Run: headless pygame with SDL's dummy video driver; simulated clock (each Clock.tick advances the game by its frame time, no real sleeping); random seed 0; keys injected as events and as key.get_pressed() state; mouse plan: one left click at the window centre at the start of phase 2, then a move to the lower-right quarter at the start of phase 3.
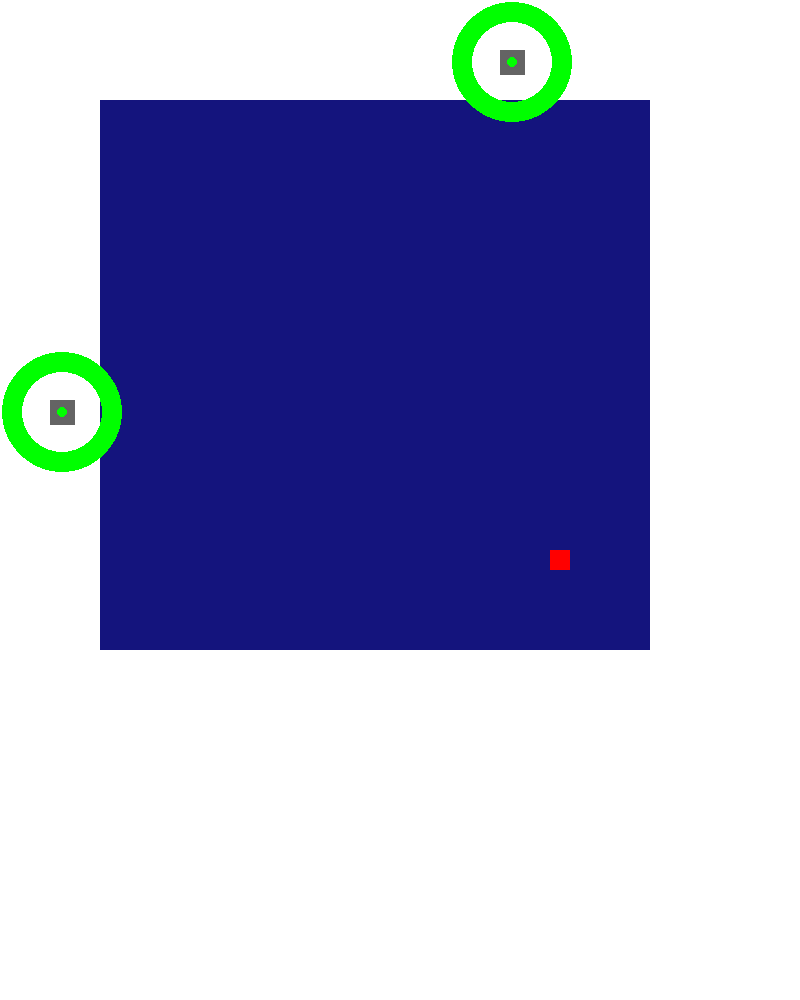
Frame 1 of 4 · flips 1–60 · no input
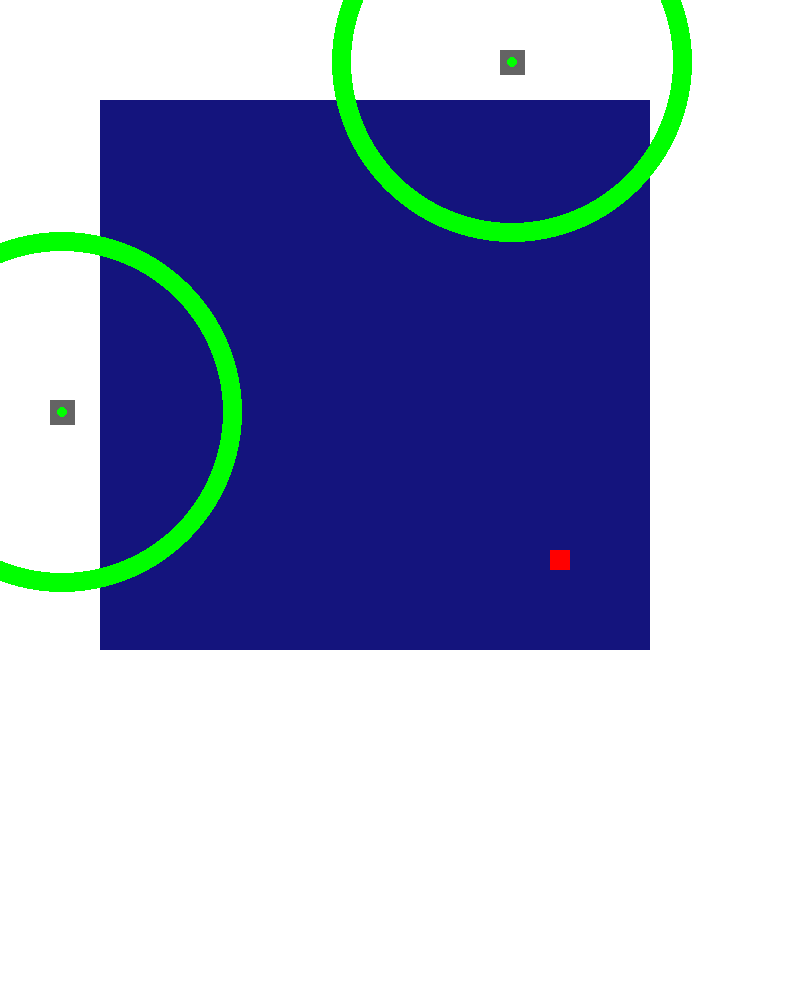
Frame 2 of 4 · flips 61–180 · clicked the window centre · tapped SPACE, RETURN · held RIGHT (→), D
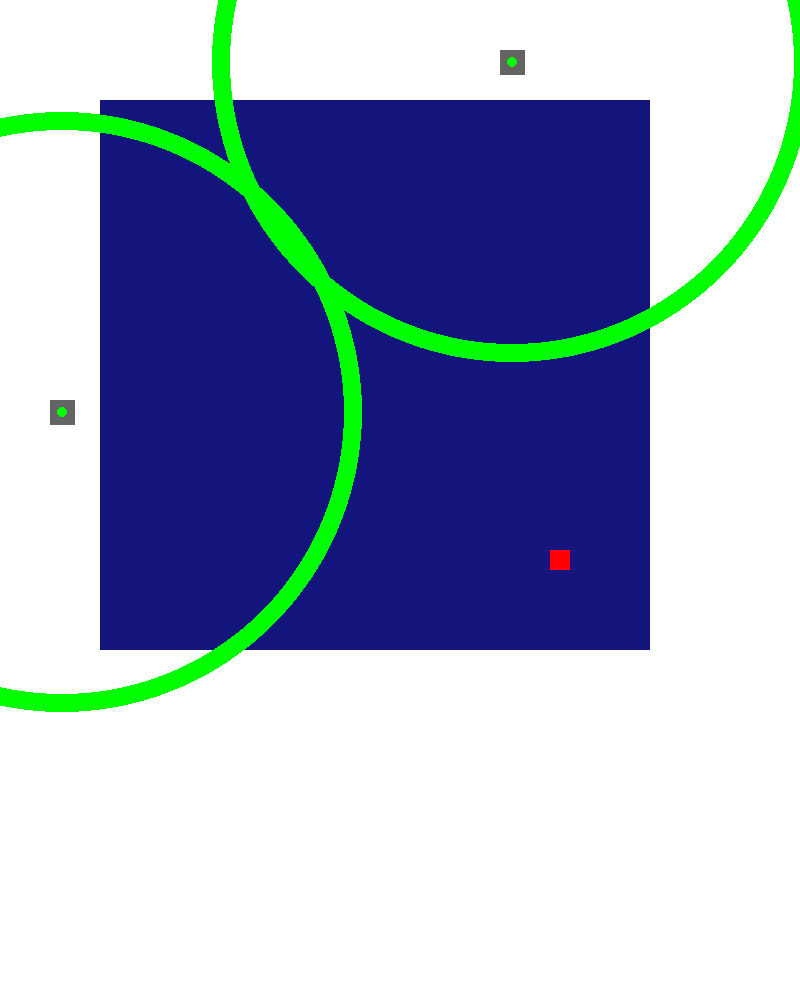
Frame 3 of 4 · flips 181–300 · moved the mouse to the lower-right quarter · held DOWN (↓), S
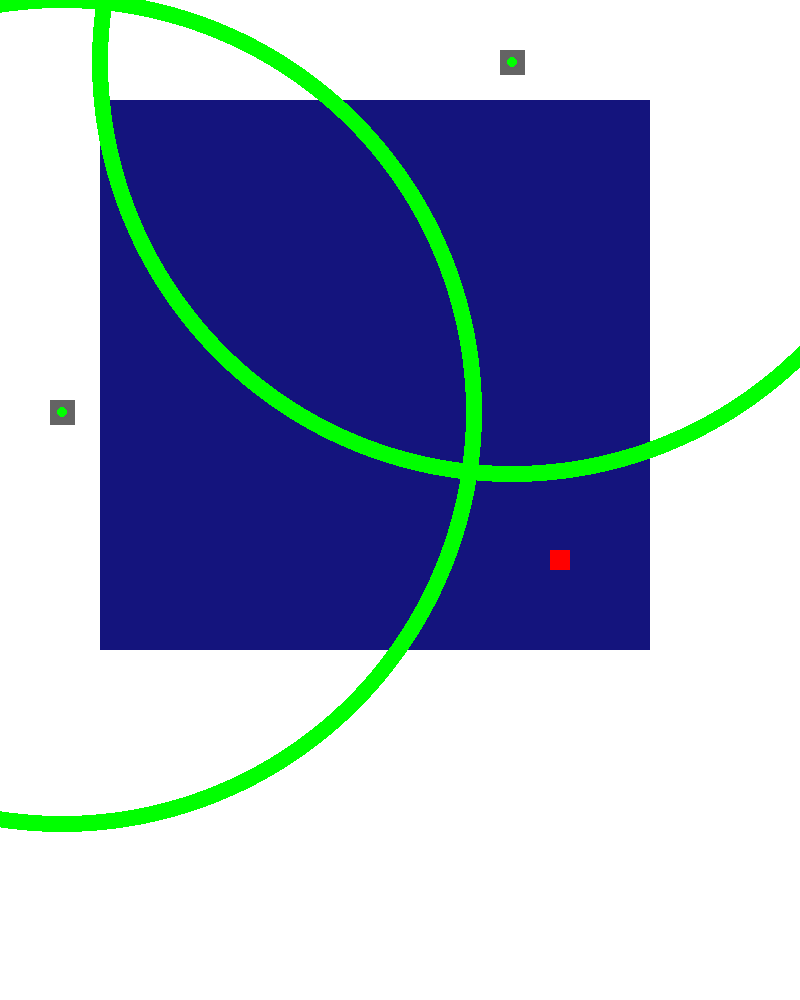
Frame 4 of 4 · flips 301–420 · held LEFT (←), A, UP (↑), W

The pygame program that drew these frames:

import math
import pygame

pygame.init()

screen = pygame.display.set_mode([800,1000]) #16x20

running = True

class Boat:
    def __init__(self,rectSize,startPos,Bscreen,Bscolor,atualPos = 0):
        self.rectSize = rectSize
        self.startPos = startPos
        self.atualPos = startPos
        self.screen = Bscreen
        self.color = Bscolor
    def drawBoat(self,color=0):
        if(color):
            pygame.draw.rect(self.screen,color,(self.startPos[0],self.startPos[1],self.rectSize[0],self.rectSize[1]))
        else:
            pygame.draw.rect(self.screen,self.color,(self.startPos[0],self.startPos[1],self.rectSize[0],self.rectSize[1]))
    

barco = Boat((20,20),(550,550),screen,(255,0,0))
rectSize = 50
rectSize2 = rectSize/4
screenWidth = screen.get_width()

tela = 0
atuali = 0

while running:
    atuali+=1
    for event in pygame.event.get():
        if event.type == pygame.QUIT:
            running = False
        elif event.type == pygame.MOUSEBUTTONUP:
            if(math.sqrt((x-(500+rectSize/4))**2 + (y-(50+rectSize/4))**2) <= 5):
                if(tela != 1):
                    tela = 1
                else:
                    tela = 0
            elif(math.sqrt((x-(50+rectSize/4))**2 + (y-(400+rectSize/4))**2) <= 5):
                if(tela != 2):
                    tela = 2
                else:
                    tela = 0

    x = pygame.mouse.get_pos()[0]
    y = pygame.mouse.get_pos()[1]

    screen.fill((255,255,255))

    if(tela == 0):
        pygame.draw.rect(screen,(20,20,125),(int(screenWidth/2) - 300,int(screenWidth/2) - 300,rectSize*11,rectSize*11))
        pygame.draw.rect(screen,(100,100,100),(500,50,rectSize/2,rectSize/2))
        pygame.draw.rect(screen,(100,100,100),(50,400,rectSize/2,rectSize/2))
        pygame.draw.circle(screen,(0,255,0),(50+rectSize/4,400+rectSize/4),20/4)
        pygame.draw.circle(screen,(0,255,0),(500+rectSize/4,50+rectSize/4),20/4)
        up = 2000

        pygame.draw.circle(screen, (0, 255, 0),[50+rectSize/4,400+rectSize/4],atuali%up, 1+((1 + atuali//up)*up- atuali)//100)
        pygame.draw.circle(screen, (0, 255, 0),[500+rectSize/4,50+rectSize/4],atuali%up, 1+((1 + atuali//up)*up- atuali)//100)
        barco.drawBoat()

    elif(tela == 1):
        
        for j in range(20*4):
            for i in range(16*4):
                color = (255 - (math.sqrt(((500+rectSize/4)-(rectSize2*i))**2 + ((50+rectSize/4)-(rectSize2*j))**2+0.001)//20)*4.5,0 + (math.sqrt(((500+rectSize/4)-(rectSize2*i))**2 + ((50+rectSize/4)-(rectSize2*j))**2+0.001)//20)*4.5,0)

                pygame.draw.rect(screen,(0,0,0),(rectSize2*i,rectSize2*j,rectSize2,rectSize2))
                pygame.draw.rect(screen,color,(rectSize2*i,rectSize2*j,rectSize2-1/4,rectSize2-1/4))
            
                pygame.draw.rect(screen,(100,100,100),(500,50,rectSize/2,rectSize/2))
                pygame.draw.circle(screen,(0,255,0),(500+rectSize/4,50+rectSize/4),20/4)
                
                barco.drawBoat(color = (0,255,0))
                #pygame.display.flip()

    elif(tela == 2):
        for i in range(16*4):
            for j in range(20*4):
                color = (255 - (math.sqrt(((50+rectSize/4)-(rectSize2*i))**2 + ((400+rectSize/4)-(rectSize2*j))**2+0.001)//20)*4.5, 0+ (math.sqrt(((50+rectSize/4)-(rectSize2*i))**2 + ((400+rectSize/4)-(rectSize2*j))**2+0.001)//20)*4.5,0)

                pygame.draw.rect(screen,(0,0,0),(rectSize2*i,rectSize2*j,rectSize2,rectSize2))
                pygame.draw.rect(screen,color,(rectSize2*i,rectSize2*j,rectSize2-1/4,rectSize2-1/4))

                pygame.draw.rect(screen,(100,100,100),(50,400,rectSize/2,rectSize/2))
                pygame.draw.circle(screen,(0,255,0),(50+rectSize/4,400+rectSize/4),20/4)
                
                barco.drawBoat(color = (0,255,0))
                #pygame.display.flip()
    pygame.display.flip()

pygame.quit()
